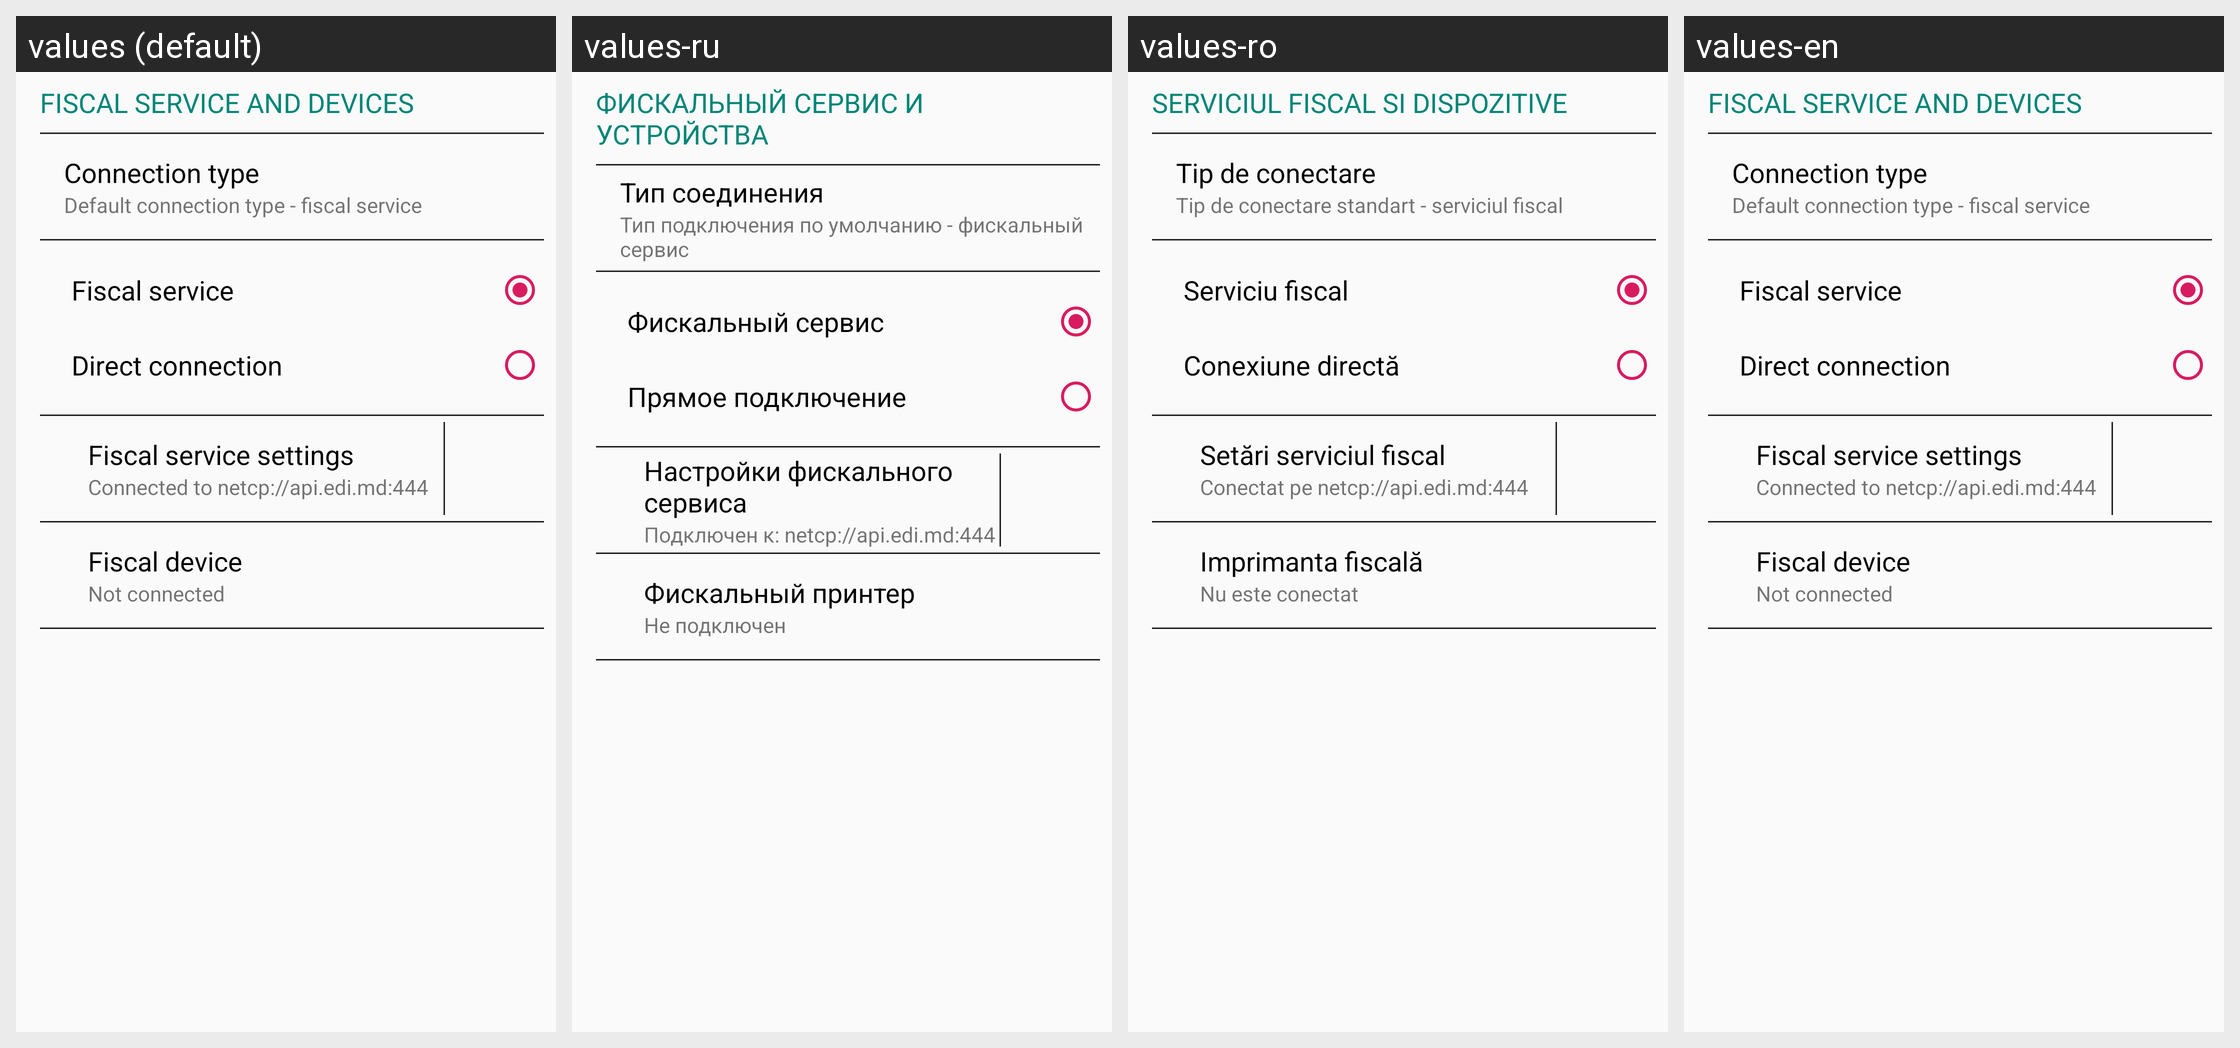

Locale-by-locale string values for the Android screen shown in this grid:
Android screen res/layout/fragment_fiscal_page.xml rendered under 4 locales, left to right: values (default), values-ru, values-ro, values-en. Device: Nexus 5 (rendered at 1080×1920; each locale shown at half size, 540×960, under a caption strip naming it); theme Theme.MyRetail.
Strings drawn on this screen, with the default value and each locale's value (text and hints the layout hard-codes, and strings that could not be matched under every locale, appear in the picture but are not listed):

connection_type_fiscal_fragment
  values: Connection type
  values-ru: Тип соединения
  values-ro: Tip de conectare
  values-en: Connection type

conn_info_fiscal_fragment
  values: Default connection type - fiscal service
  values-ru: Тип подключения по умолчанию - фискальный сервис
  values-ro: Tip de conectare standart - serviciul fiscal
  values-en: Default connection type - fiscal service

fiscal_device_fiscal_fragment
  values: Fiscal device
  values-ru: Фискальный принтер
  values-ro: Imprimanta fiscală
  values-en: Fiscal device

fiscal_device_info_fiscal_fragment
  values: Not connected
  values-ru: Не подключен
  values-ro: Nu este conectat
  values-en: Not connected

fiscal_service_settings_fiscal_fragment
  values: Fiscal service settings
  values-ru: Настройки фискального сервиса
  values-ro: Setări serviciul fiscal
  values-en: Fiscal service settings

connected_to_fiscal_fragment
  values: Connected to netcp://api.edi.md:444
  values-ru: Подключен к: netcp://api.edi.md:444
  values-ro: Conectat pe netcp://api.edi.md:444
  values-en: Connected to netcp://api.edi.md:444

fiscal_service_and_devices_fragment
  values: FISCAL SERVICE AND DEVICES
  values-ru: ФИСКАЛЬНЫЙ СЕРВИС И УСТРОЙСТВА
  values-ro: SERVICIUL FISCAL SI DISPOZITIVE
  values-en: FISCAL SERVICE AND DEVICES

fiscal_service_fiscal_fragment
  values: Fiscal service
  values-ru: Фискальный сервис
  values-ro: Serviciu fiscal
  values-en: Fiscal service

direct_connection_fiscal_fragment
  values: Direct connection
  values-ru: Прямое подключение
  values-ro: Conexiune directă
  values-en: Direct connection
